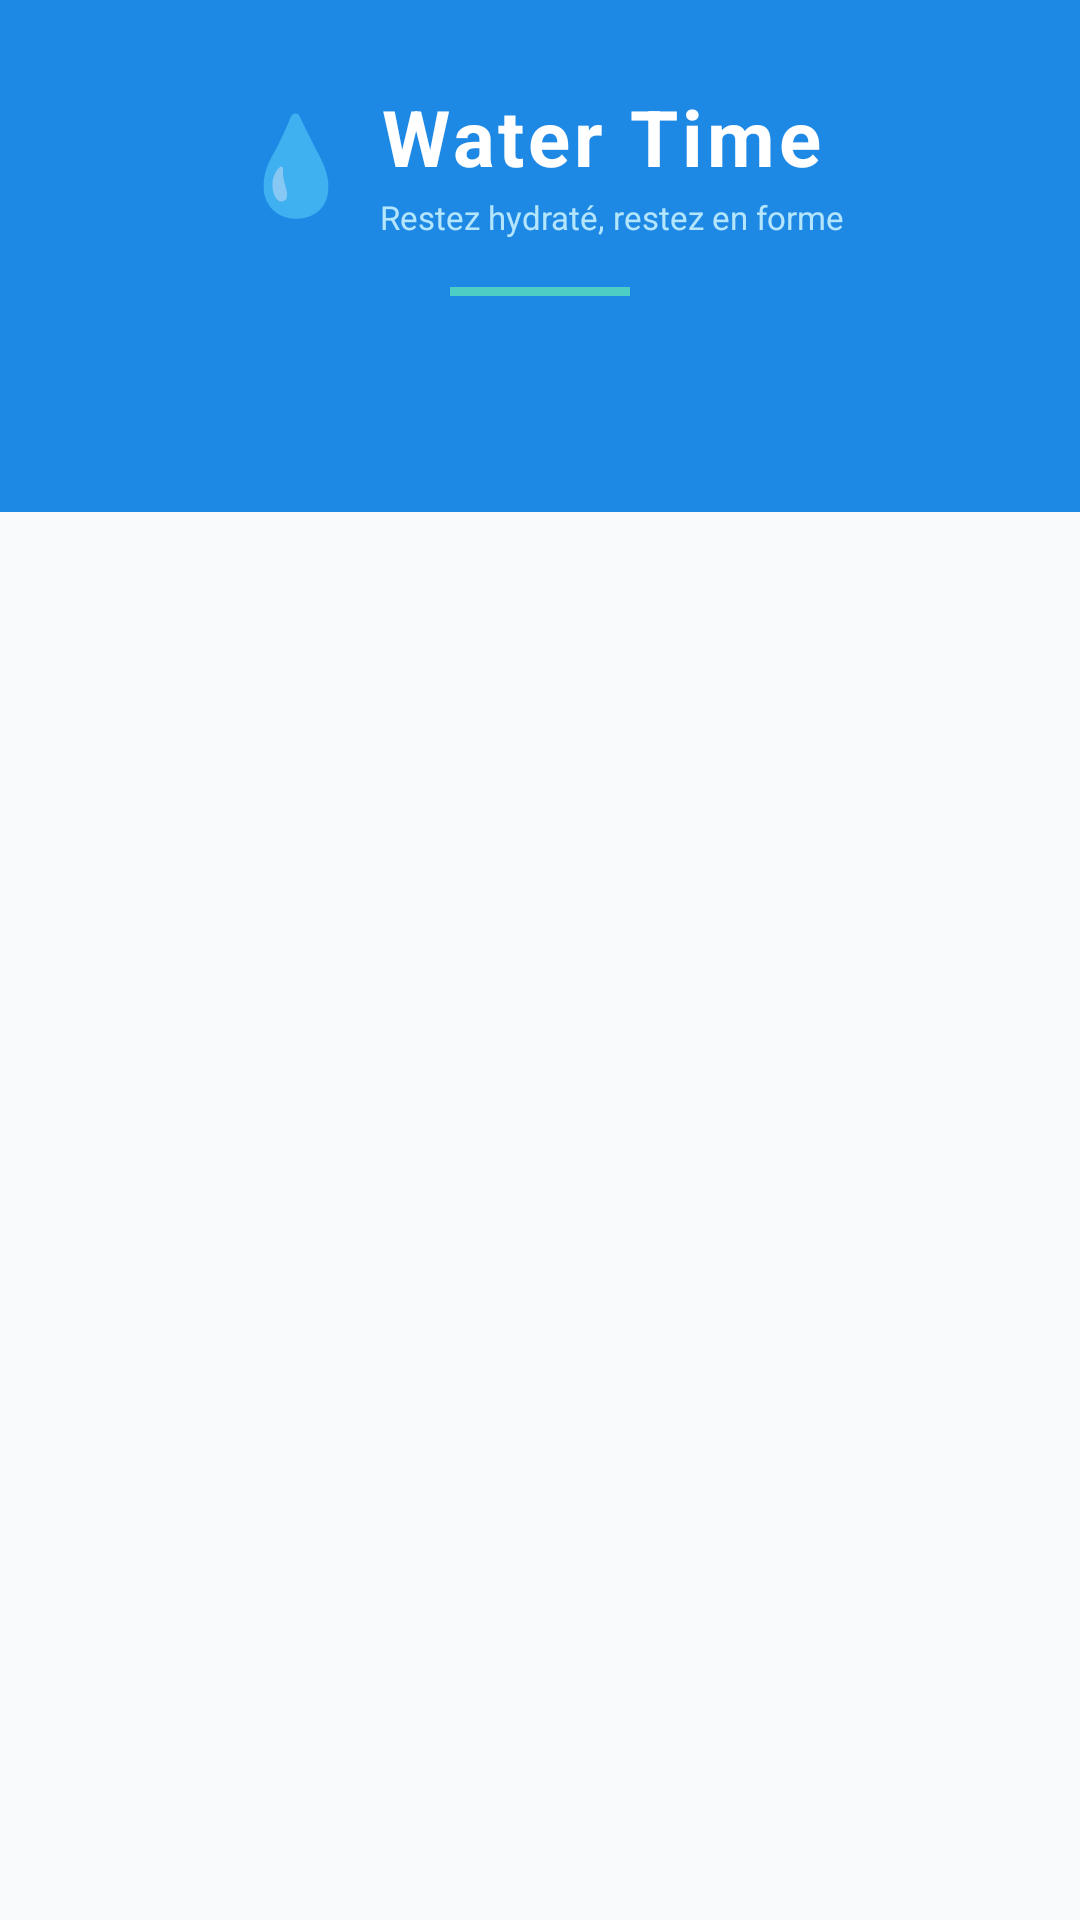

Layout XML and referenced resources for this Android screen:
<!-- AndroidManifest.xml: application theme Theme.projetn2 -->
<!-- res/layout/activity_main.xml -->
<?xml version="1.0" encoding="utf-8"?>
<LinearLayout xmlns:android="http://schemas.android.com/apk/res/android"
    xmlns:app="http://schemas.android.com/apk/res-auto"
    android:orientation="vertical"
    android:layout_width="match_parent"
    android:layout_height="match_parent"
    android:background="#F8FAFB">

    
    <com.google.android.material.appbar.AppBarLayout
        android:layout_width="match_parent"
        android:layout_height="wrap_content"
        android:elevation="8dp"
        android:background="@android:color/transparent"
        android:theme="@style/ThemeOverlay.AppCompat.Dark.ActionBar">

        <LinearLayout
            android:layout_width="match_parent"
            android:layout_height="wrap_content"
            android:orientation="vertical"
            android:background="#1E88E5"
            android:paddingTop="8dp">

            
            <LinearLayout
                android:layout_width="match_parent"
                android:layout_height="wrap_content"
                android:orientation="horizontal"
                android:gravity="center"
                android:paddingTop="20dp"
                android:paddingBottom="8dp">

                <TextView
                    android:layout_width="wrap_content"
                    android:layout_height="wrap_content"
                    android:text="💧"
                    android:textSize="32sp"
                    android:layout_marginEnd="8dp"/>

                <LinearLayout
                    android:layout_width="wrap_content"
                    android:layout_height="wrap_content"
                    android:orientation="vertical">

                    <TextView
                        android:layout_width="wrap_content"
                        android:layout_height="wrap_content"
                        android:text="Water Time"
                        android:textSize="26sp"
                        android:textColor="#FFFFFF"
                        android:textStyle="bold"
                        android:letterSpacing="0.05"/>

                    <TextView
                        android:layout_width="wrap_content"
                        android:layout_height="wrap_content"
                        android:text="Restez hydraté, restez en forme"
                        android:textSize="11sp"
                        android:textColor="#B3E5FC"
                        android:layout_marginTop="2dp"/>

                </LinearLayout>

            </LinearLayout>

            
            <View
                android:layout_width="60dp"
                android:layout_height="3dp"
                android:background="#4ECDC4"
                android:layout_gravity="center"
                android:layout_marginTop="8dp"
                android:layout_marginBottom="16dp"/>

            
            <com.google.android.material.tabs.TabLayout
                android:id="@+id/tabLayout"
                android:layout_width="match_parent"
                android:layout_height="56dp"
                app:tabMode="fixed"
                app:tabGravity="fill"
                app:tabIndicatorColor="#4ECDC4"
                app:tabIndicatorHeight="4dp"
                app:tabIndicatorFullWidth="false"
                app:tabSelectedTextColor="#FFFFFF"
                app:tabTextColor="#80FFFFFF"
                app:tabIconTint="@android:color/white"
                app:tabRippleColor="#204ECDC4"
                app:tabTextAppearance="@style/CustomTabText"
                android:background="@android:color/transparent"
                android:elevation="0dp"/>

        </LinearLayout>

    </com.google.android.material.appbar.AppBarLayout>

    
    <androidx.viewpager2.widget.ViewPager2
        android:id="@+id/viewPager"
        android:layout_width="match_parent"
        android:layout_height="match_parent"
        android:background="#F8FAFB"/>

</LinearLayout>
<!-- resources referenced by this layout -->
<resources>
  <style name="CustomTabText" parent="TextAppearance.Design.Tab">
              <item name="android:textSize">13sp</item>
              <item name="android:textStyle">bold</item>
              <item name="textAllCaps">false</item>
              <item name="android:letterSpacing">0.03</item>
          </style>
  <style name="Theme.projetn2" parent="Base.Theme.projetn2" />
  <style name="Base.Theme.projetn2" parent="Theme.Material3.DayNight.NoActionBar">
          
          
      </style>
</resources>
